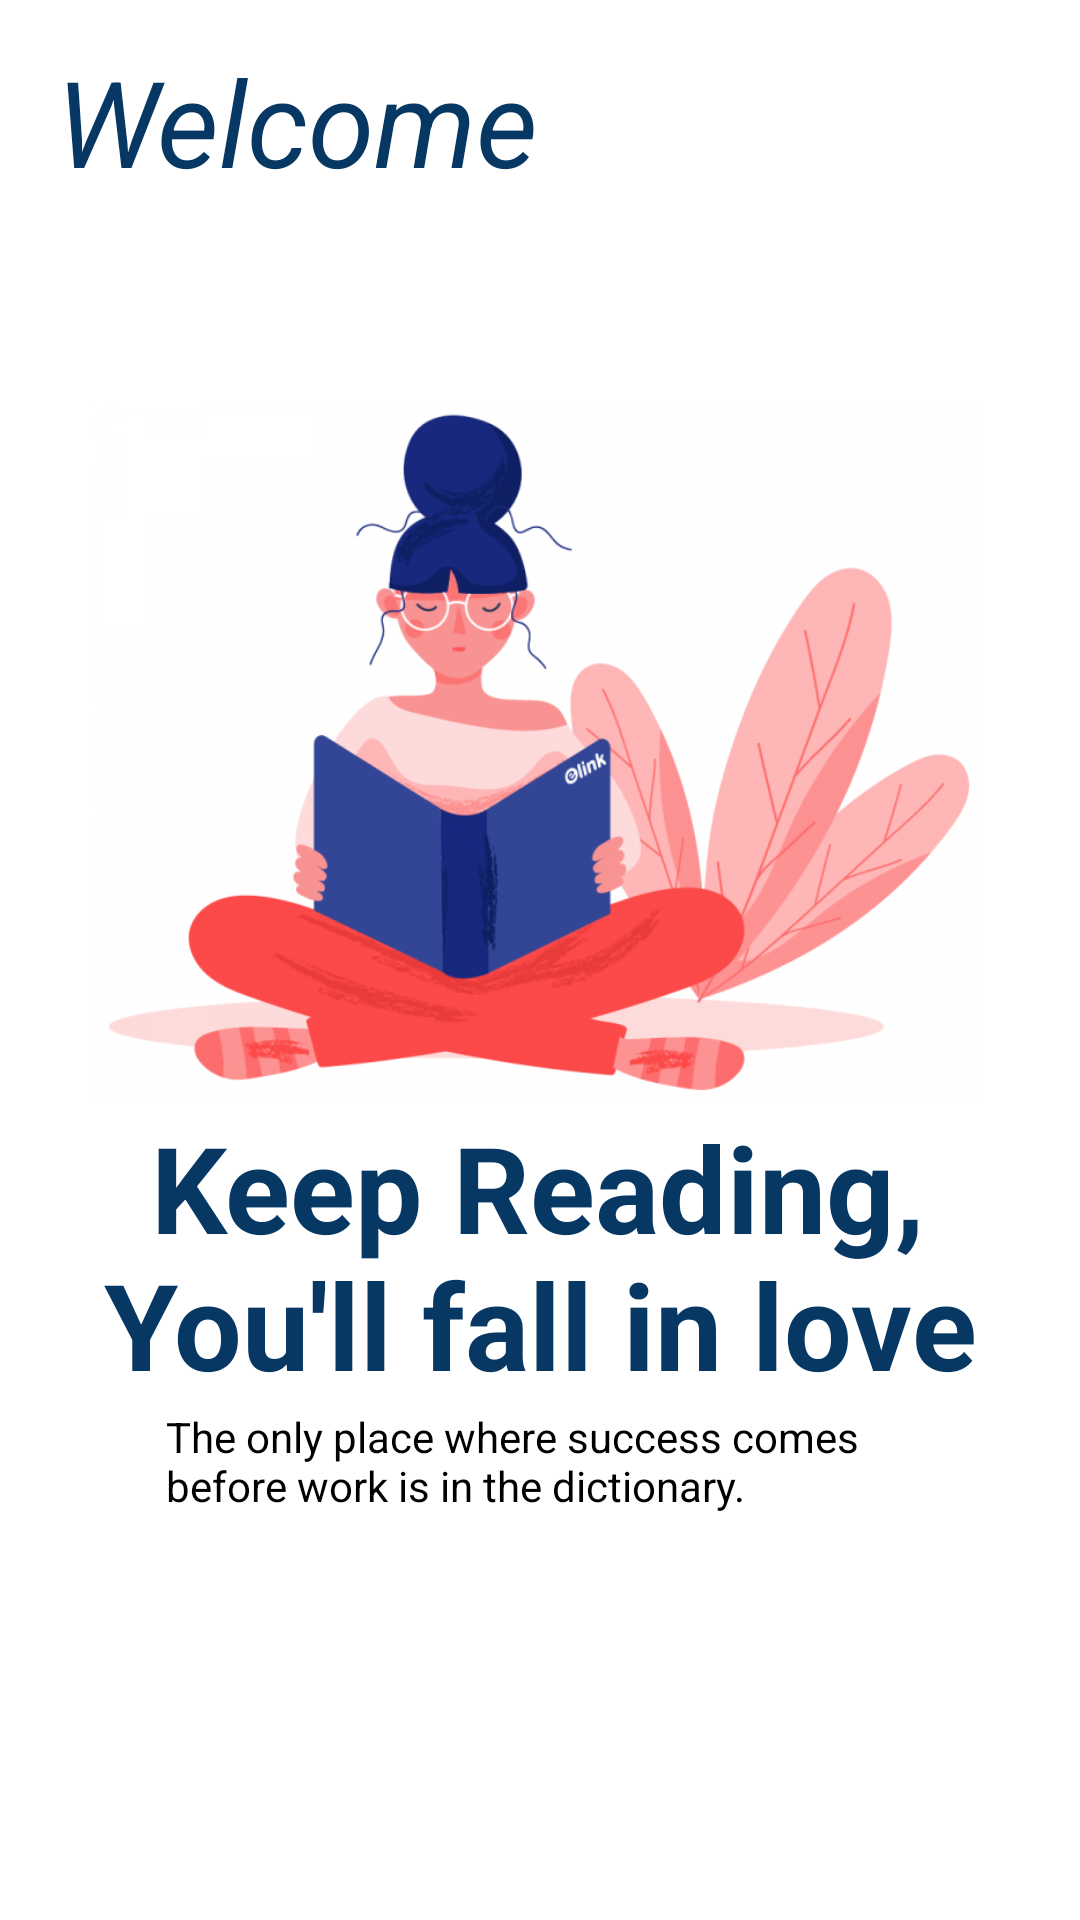

Reconstruct the res/layout file that produces this screen, plus the resources it refers to.
<!-- AndroidManifest.xml: application theme Theme.MyApplication -->
<!-- res/layout/activity_page1.xml -->
<?xml version="1.0" encoding="utf-8"?>
<androidx.constraintlayout.widget.ConstraintLayout xmlns:android="http://schemas.android.com/apk/res/android"
    xmlns:app="http://schemas.android.com/apk/res-auto"
    xmlns:tools="http://schemas.android.com/tools"
    android:background="@color/white"
    android:layout_width="match_parent"
    android:layout_height="match_parent"
    tools:context=".page1">

    <ImageView
        android:id="@+id/imageView2"
        android:layout_width="296dp"
        android:layout_height="463dp"
        app:layout_constraintBottom_toBottomOf="parent"
        app:layout_constraintEnd_toEndOf="parent"
        app:layout_constraintHorizontal_bias="0.495"
        app:layout_constraintStart_toStartOf="parent"
        app:layout_constraintTop_toTopOf="parent"
        app:layout_constraintVertical_bias="0.111"
        app:srcCompat="@drawable/_0_awesome_curated_newsletter_ideas_asset_elink_io__768x600"
        android:contentDescription="@string/todo" />

    <TextView
        android:id="@+id/textView4"
        android:layout_width="wrap_content"
        android:layout_height="wrap_content"
        android:text="@string/keep_reading"
        android:textColor="#073763"
        android:textSize="40sp"
        android:textStyle="bold"
        app:layout_constraintBottom_toBottomOf="parent"
        app:layout_constraintEnd_toEndOf="parent"
        app:layout_constraintHorizontal_bias="0.496"
        app:layout_constraintStart_toStartOf="parent"
        app:layout_constraintTop_toTopOf="parent"
        app:layout_constraintVertical_bias="0.629"
        tools:ignore="MissingConstraints" />

    <TextView
        android:id="@+id/textView7"
        android:layout_width="wrap_content"
        android:layout_height="wrap_content"
        android:text="@string/you_ll_fall_in_love"
        android:textColor="#073763"
        android:textSize="40sp"
        android:textStyle="bold"

        app:layout_constraintBottom_toBottomOf="parent"
        app:layout_constraintEnd_toEndOf="parent"
        app:layout_constraintStart_toStartOf="parent"
        app:layout_constraintTop_toTopOf="parent"
        app:layout_constraintVertical_bias="0.707" />

    <TextView
        android:id="@+id/textView8"
        android:layout_width="274dp"
        android:layout_height="60dp"
        android:text="@string/the_only_place_where_success_comes_before_work_is_in_the_dictionary"
        android:textColor="@color/black"
        app:layout_constraintBottom_toBottomOf="parent"
        app:layout_constraintEnd_toEndOf="parent"
        app:layout_constraintHorizontal_bias="0.642"
        app:layout_constraintStart_toStartOf="parent"
        app:layout_constraintTop_toTopOf="parent"
        app:layout_constraintVertical_bias="0.809" />

    <ImageView
        android:id="@+id/getstarted"
        android:layout_width="98dp"
        android:layout_height="90dp"
        app:layout_constraintBottom_toBottomOf="parent"
        app:layout_constraintEnd_toEndOf="parent"
        app:layout_constraintHorizontal_bias="0.498"
        app:layout_constraintStart_toStartOf="parent"
        app:layout_constraintTop_toTopOf="parent"
        app:layout_constraintVertical_bias="0.975"
        app:srcCompat="@drawable/_19_5196821_blue_arrow_right_icon_hd_png_download"
        android:contentDescription="@string/next_page" />

    <TextView
        android:id="@+id/textView9"
        android:layout_width="188dp"
        android:layout_height="49dp"
        android:text="@string/welcome"
        android:textColor="#073763"
        android:textSize="40sp"
        android:textStyle="italic"
        app:layout_constraintBottom_toBottomOf="parent"
        app:layout_constraintEnd_toEndOf="parent"
        app:layout_constraintHorizontal_bias="0.108"
        app:layout_constraintStart_toStartOf="parent"
        app:layout_constraintTop_toTopOf="parent"
        app:layout_constraintVertical_bias="0.023"
        tools:ignore="MissingConstraints" />

</androidx.constraintlayout.widget.ConstraintLayout>
<!-- resources referenced by this layout -->
<resources>
  <!-- drawable _0_awesome_curated_newsletter_ideas_asset_elink_io__768x600: png bitmap (drawable, 90184 bytes) -->
  <string name="keep_reading">Keep Reading,</string>
  <string name="next_page">next page</string>
  <string name="the_only_place_where_success_comes_before_work_is_in_the_dictionary">The only place where success comes before work is in the dictionary.</string>
  <string name="todo">TODO</string>
  <string name="welcome">Welcome</string>
  <string name="you_ll_fall_in_love">You\'ll fall in love</string>
  <style name="Theme.MyApplication" parent="Theme.MaterialComponents.DayNight.NoActionBar">
          
          <item name="colorPrimary">@color/purple_500</item>
          <item name="colorPrimaryVariant">@color/purple_700</item>
          <item name="colorOnPrimary">@color/white</item>
          
          <item name="colorSecondary">@color/teal_200</item>
          <item name="colorSecondaryVariant">@color/teal_700</item>
          <item name="colorOnSecondary">@color/black</item>
          
           <item name="android:statusBarColor">?attr/colorPrimaryVariant</item>
          
      </style>
  <!-- not gathered from this repository: default colours our renderer supplied (Android Studio template values) -->
  <color name="purple_500">#FF6200EE</color>
  <color name="purple_700">#FF3700B3</color>
  <color name="teal_200">#FF03DAC5</color>
  <color name="teal_700">#FF018786</color>
  <color name="black">#FF000000</color>
  <color name="white">#FFFFFFFF</color>
</resources>
